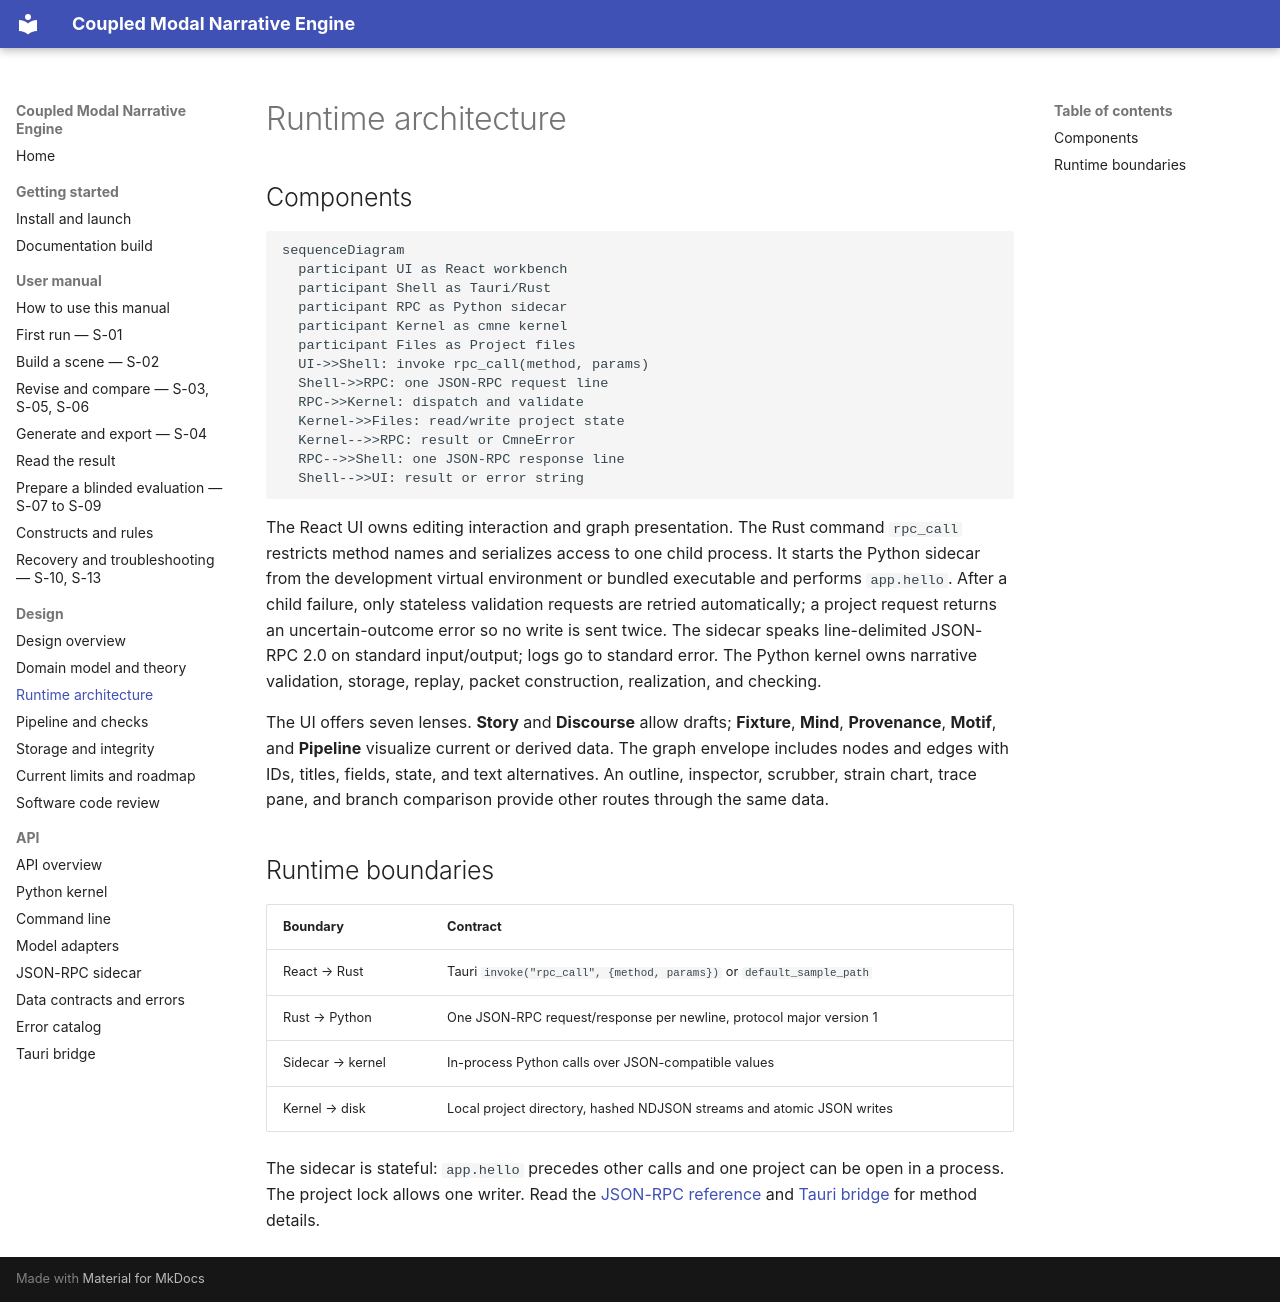

repository: mattbriggs/Coupled-Modal-Narrative-Engine · page: design/architecture.html · generator: mkdocs

# Runtime architecture

## Components

```mermaid
sequenceDiagram
  participant UI as React workbench
  participant Shell as Tauri/Rust
  participant RPC as Python sidecar
  participant Kernel as cmne kernel
  participant Files as Project files
  UI->>Shell: invoke rpc_call(method, params)
  Shell->>RPC: one JSON-RPC request line
  RPC->>Kernel: dispatch and validate
  Kernel->>Files: read/write project state
  Kernel-->>RPC: result or CmneError
  RPC-->>Shell: one JSON-RPC response line
  Shell-->>UI: result or error string
```

The React UI owns editing interaction and graph presentation. The Rust command `rpc_call` restricts method names and serializes access to one child process. It starts the Python sidecar from the development virtual environment or bundled executable and performs `app.hello`. After a child failure, only stateless validation requests are retried automatically; a project request returns an uncertain-outcome error so no write is sent twice. The sidecar speaks line-delimited JSON-RPC 2.0 on standard input/output; logs go to standard error. The Python kernel owns narrative validation, storage, replay, packet construction, realization, and checking.

The UI offers seven lenses. **Story** and **Discourse** allow drafts; **Fixture**, **Mind**, **Provenance**, **Motif**, and **Pipeline** visualize current or derived data. The graph envelope includes nodes and edges with IDs, titles, fields, state, and text alternatives. An outline, inspector, scrubber, strain chart, trace pane, and branch comparison provide other routes through the same data.

## Runtime boundaries

| Boundary | Contract |
|---|---|
| React → Rust | Tauri `invoke("rpc_call", {method, params})` or `default_sample_path` |
| Rust → Python | One JSON-RPC request/response per newline, protocol major version 1 |
| Sidecar → kernel | In-process Python calls over JSON-compatible values |
| Kernel → disk | Local project directory, hashed NDJSON streams and atomic JSON writes |

The sidecar is stateful: `app.hello` precedes other calls and one project can be open in a process. The project lock allows one writer. Read the [JSON-RPC reference](../api/json-rpc.md) and [Tauri bridge](../api/tauri.md) for method details.
